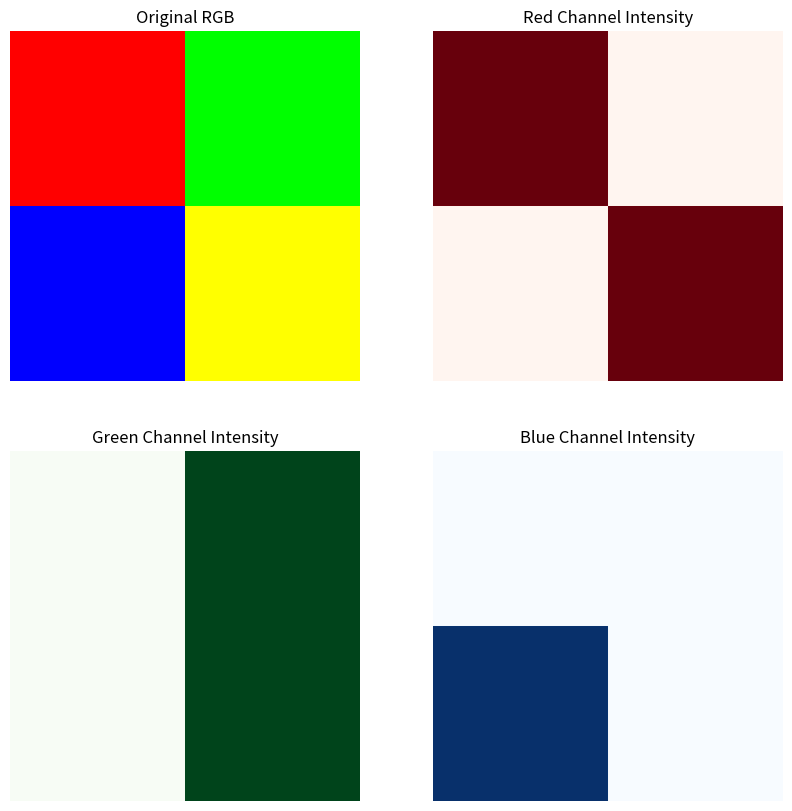

This figure's Python source:
import numpy as np
import matplotlib.pyplot as plt

image = np.zeros((300, 300, 3), dtype=np.uint8)
image[:150, :150] = [255, 0, 0]   # Red block
image[:150, 150:] = [0, 255, 0]   # Green block
image[150:, :150] = [0, 0, 255]   # Blue block
image[150:, 150:] = [255, 255, 0] # Yellow (Red + Green)

red_channel = image[:, :, 0]
green_channel = image[:, :, 1]
blue_channel = image[:, :, 2]

fig, ((ax1, ax2), (ax3, ax4)) = plt.subplots(2, 2, figsize=(10, 10))

ax1.imshow(image)
ax1.set_title("Original RGB")

ax2.imshow(red_channel, cmap='Reds')
ax2.set_title("Red Channel Intensity")

ax3.imshow(green_channel, cmap='Greens')
ax3.set_title("Green Channel Intensity")

ax4.imshow(blue_channel, cmap='Blues')
ax4.set_title("Blue Channel Intensity")

for ax in [ax1, ax2, ax3, ax4]:
    ax.axis('off')

plt.show()
